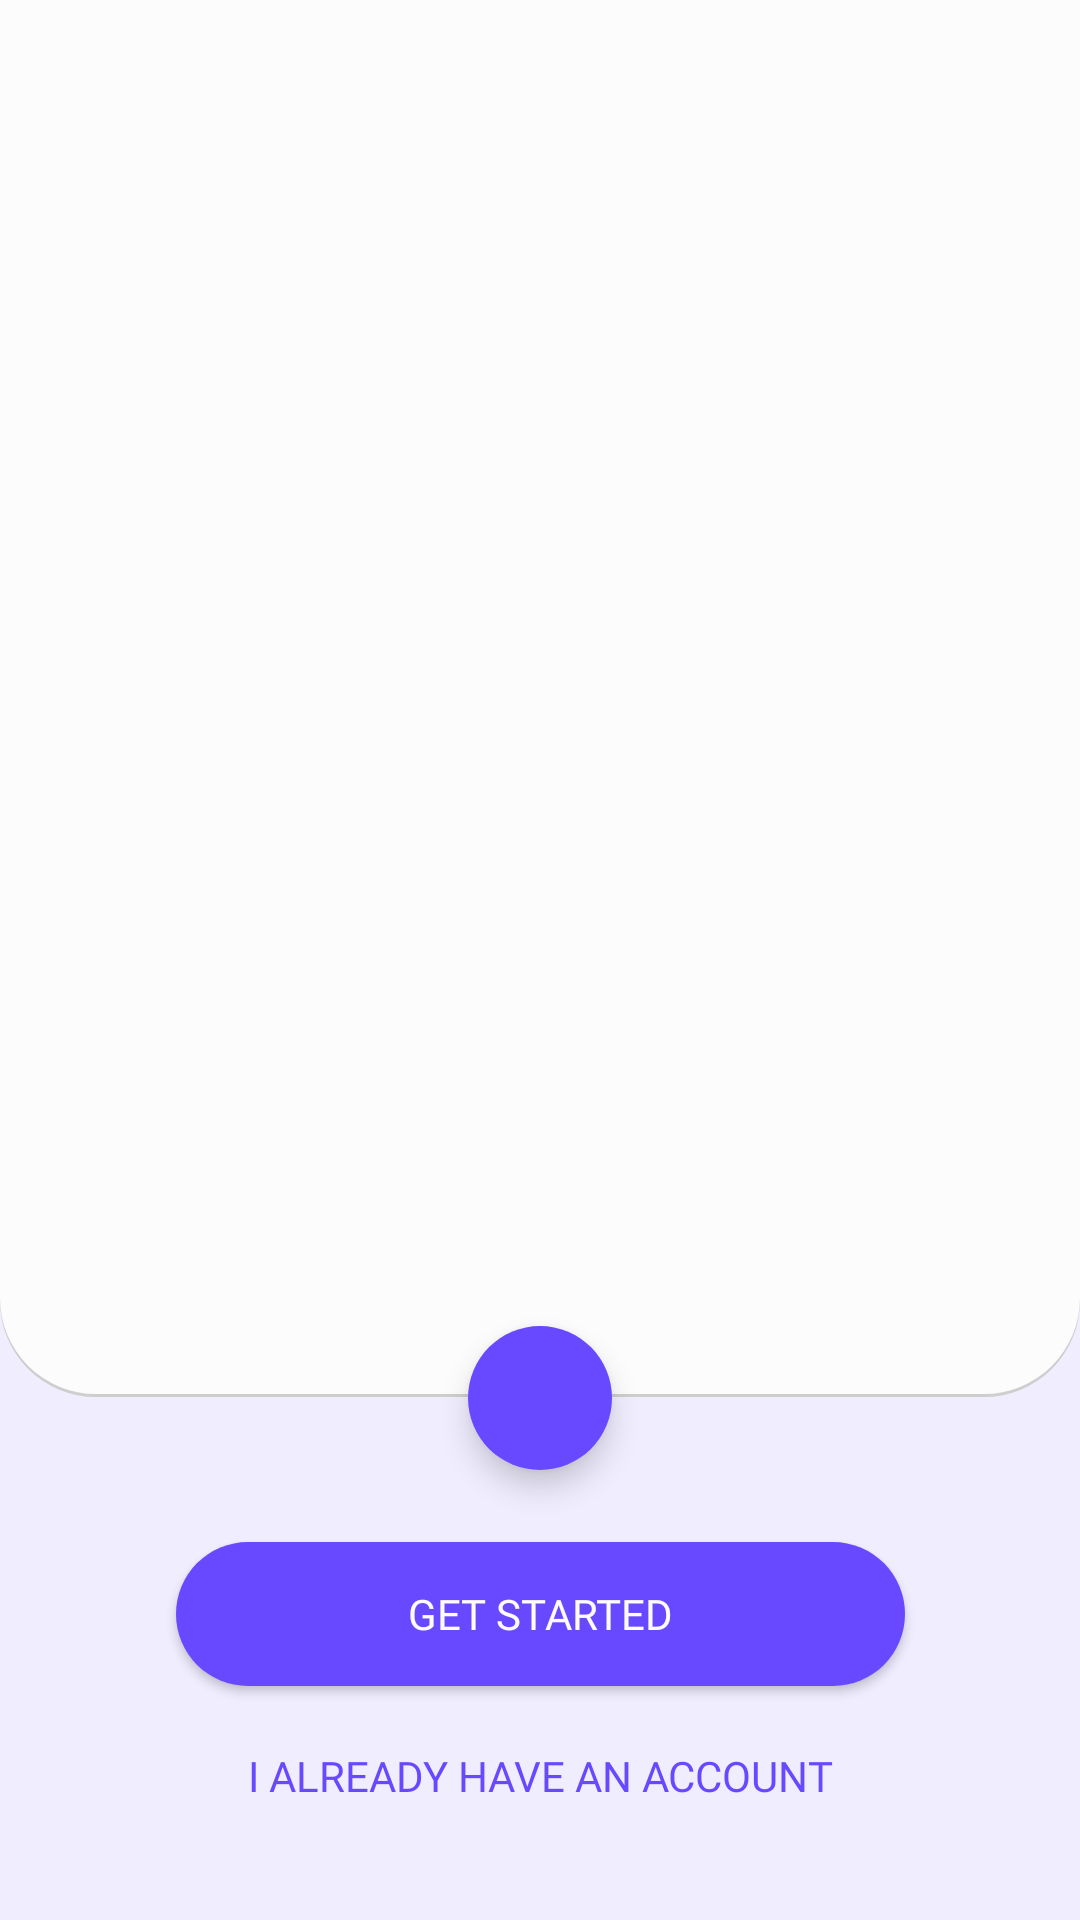

This screen was rendered from an Android layout file. Write that file and the resources it references.
<!-- AndroidManifest.xml: application theme Theme.ProEnglish -->
<!-- res/layout/activity_on_boarding.xml -->
<?xml version="1.0" encoding="utf-8"?>
<layout xmlns:android="http://schemas.android.com/apk/res/android"
    xmlns:app="http://schemas.android.com/apk/res-auto"
    xmlns:tools="http://schemas.android.com/tools">

    <data>

        <variable
            name="viewModel"
            type="com.example.proenglish.features.onboarding.OnBoardingViewModel" />
    </data>

    <androidx.constraintlayout.widget.ConstraintLayout
        android:layout_width="match_parent"
        android:layout_height="match_parent"
        android:background="@color/background_view"
        tools:context=".features.onboarding.OnBoardingActivity">

        <androidx.viewpager2.widget.ViewPager2
            android:id="@+id/onboard_view_page"
            android:layout_width="match_parent"
            android:layout_height="0dp"
            android:background="@drawable/background_view_page"
            app:layout_constraintBottom_toTopOf="@id/center_of_next_button"
            app:layout_constraintTop_toTopOf="parent" />

        <LinearLayout
            android:id="@+id/indicators_linear_layout"
            android:layout_width="wrap_content"
            android:layout_height="wrap_content"
            android:layout_marginStart="@dimen/margin_large"
            android:layout_marginTop="@dimen/margin_large"
            android:orientation="horizontal"
            app:layout_constraintStart_toStartOf="parent"
            app:layout_constraintTop_toTopOf="parent" />

        <View
            android:id="@+id/center_of_next_button"
            android:layout_width="1dp"
            android:layout_height="1dp"
            app:layout_constraintBottom_toBottomOf="@id/next_button"
            app:layout_constraintEnd_toEndOf="@id/next_button"
            app:layout_constraintStart_toStartOf="@id/next_button"
            app:layout_constraintTop_toTopOf="@id/next_button" />

        <ImageButton
            android:id="@+id/next_button"
            android:layout_width="@dimen/icon_large"
            android:layout_height="@dimen/icon_large"
            android:layout_marginBottom="@dimen/margin_large"
            android:background="@drawable/ripple_primary"
            android:contentDescription="@string/app_name"
            android:elevation="@dimen/elevation"
            android:src="@drawable/arrow"
            app:layout_constraintBottom_toTopOf="@id/get_started_button"
            app:layout_constraintEnd_toEndOf="parent"
            app:layout_constraintStart_toStartOf="parent"
            app:tint="@color/surface" />

        <androidx.appcompat.widget.AppCompatButton
            android:id="@+id/get_started_button"
            android:layout_width="0dp"
            android:layout_height="wrap_content"
            android:layout_marginBottom="@dimen/margin_small"
            android:background="@drawable/ripple_primary"
            android:fontFamily="@font/roboto_medium"
            android:onClick="@{() -> viewModel.navigateToRegister()}"
            android:text="@string/get_started"
            android:textColor="@color/surface"
            app:layout_constraintBottom_toTopOf="@id/login_button"
            app:layout_constraintEnd_toEndOf="@id/login_button"
            app:layout_constraintStart_toStartOf="@id/login_button" />

        <androidx.appcompat.widget.AppCompatButton
            android:id="@+id/login_button"
            android:layout_width="wrap_content"
            android:layout_height="wrap_content"
            android:layout_marginBottom="@dimen/margin_large"
            android:background="@drawable/ripple_secondary"
            android:fontFamily="@font/roboto_medium"
            android:onClick="@{() -> viewModel.navigateToLogin()}"
            android:outlineProvider="none"
            android:paddingHorizontal="@dimen/padding_large"
            android:text="@string/i_already_have_an_account"
            android:textColor="@color/primary"
            app:layout_constraintBottom_toBottomOf="parent"
            app:layout_constraintEnd_toEndOf="parent"
            app:layout_constraintStart_toStartOf="parent" />

    </androidx.constraintlayout.widget.ConstraintLayout>

</layout>
<!-- resources referenced by this layout -->
<resources>
  <color name="background_view">#FFF0EDFF</color>
  <color name="primary">#FF6949FF</color>
  <color name="surface">#FFFCFCFC</color>
  <dimen name="elevation">6dp</dimen>
  <dimen name="icon_large">48dp</dimen>
  <dimen name="margin_large">24dp</dimen>
  <dimen name="margin_small">6dp</dimen>
  <dimen name="padding_large">24dp</dimen>
  <!-- drawable background_view_page (drawable) -->
  <?xml version="1.0" encoding="utf-8"?>
  <layer-list xmlns:android="http://schemas.android.com/apk/res/android">
      <item>
          <shape android:shape="rectangle">
  
              <solid android:color="@color/ripple" />
              <corners
                  android:bottomLeftRadius="@dimen/extra_large"
                  android:bottomRightRadius="@dimen/extra_large" />
  
          </shape>
      </item>
  
      <item
          android:bottom="1dp">
          <shape android:shape="rectangle">
              <solid android:color="@color/background" />
              <corners
                  android:bottomLeftRadius="@dimen/extra_large"
                  android:bottomRightRadius="@dimen/extra_large" />
          </shape>
      </item>
  </layer-list>
  <!-- drawable ripple_primary (drawable) -->
  <?xml version="1.0" encoding="utf-8"?>
  <ripple xmlns:android="http://schemas.android.com/apk/res/android"
      android:color="@color/ripple">
      <item android:id="@android:id/mask">
          <shape android:shape="rectangle">
              <solid android:color="@color/ripple" />
              <corners android:radius="@dimen/radius_large" />
          </shape>
      </item>
  
      <item android:id="@android:id/background">
          <shape android:shape="rectangle">
              <solid android:color="@color/primary" />
              <corners android:radius="@dimen/radius_large" />
          </shape>
      </item>
  </ripple>
  <!-- drawable ripple_secondary (drawable) -->
  <?xml version="1.0" encoding="utf-8"?>
  <ripple xmlns:android="http://schemas.android.com/apk/res/android"
      android:color="@color/ripple">
      <item android:id="@android:id/mask">
          <shape android:shape="rectangle">
              <solid android:color="@color/ripple" />
              <corners android:radius="@dimen/radius_large" />
          </shape>
      </item>
  
      <item android:id="@android:id/background">
          <shape android:shape="rectangle">
              <solid android:color="@color/background_view" />
              <corners android:radius="@dimen/radius_large" />
          </shape>
      </item>
  </ripple>
  <string name="app_name">Pro English</string>
  <string name="get_started">GET STARTED</string>
  <string name="i_already_have_an_account">I ALREADY HAVE AN ACCOUNT</string>
  <color name="ripple">#CECECF</color>
  <dimen name="extra_large">32dp</dimen>
  <color name="background">#FFFCFCFC</color>
  <dimen name="radius_large">50dp</dimen>
  <color name="on_primary">#FFFFFF</color>
  <color name="primary_variant">#FF3700B3</color>
  <color name="secondary">#FF03DAC6</color>
  <color name="on_secondary">#FF000000</color>
  <color name="secondary_variant">#FF018786</color>
  <color name="error">#FFB00020</color>
  <color name="on_error">#FFFFFF</color>
  <color name="on_background">#FF201A1B</color>
  <color name="on_surface">#FF201A1B</color>
</resources>
